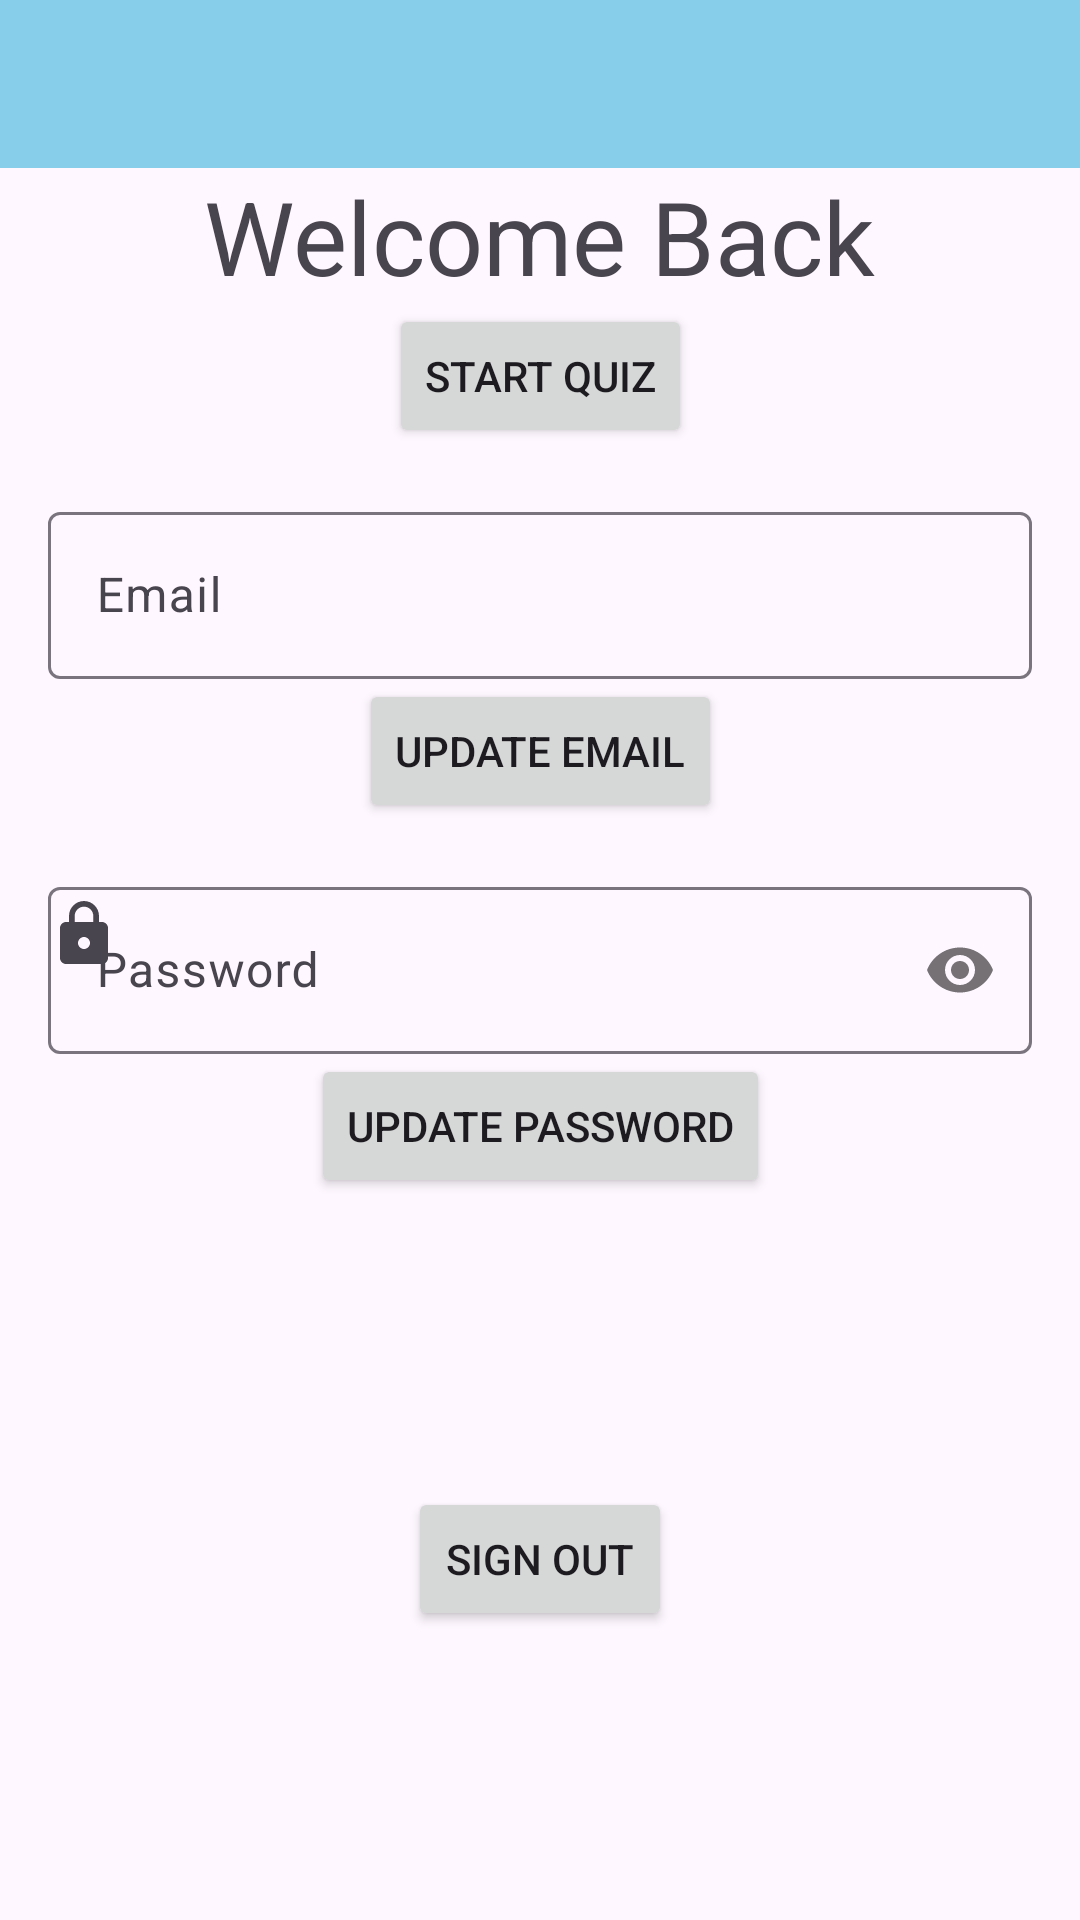

Here is an Android app screen rendered from its layout file. Give the layout XML and the strings, colors and styles it references.
<!-- AndroidManifest.xml: application theme Theme.Assignment1 -->
<!-- res/layout/activity_home.xml -->
<?xml version="1.0" encoding="utf-8"?>
<androidx.constraintlayout.widget.ConstraintLayout
    xmlns:android="http://schemas.android.com/apk/res/android"
    xmlns:app="http://schemas.android.com/apk/res-auto"
    xmlns:tools="http://schemas.android.com/tools"
    android:layout_width="match_parent"
    android:layout_height="match_parent"
    tools:context=".HomePageActivity">

    
    <com.google.android.material.appbar.MaterialToolbar
        android:id="@+id/main_toolbar"
        android:layout_width="match_parent"
        android:layout_height="56dp"
        app:titleTextColor="@color/soft_pink"
        android:background="@color/soft_blue"
        app:layout_constraintTop_toTopOf="parent" />

    
    <TextView
        android:id="@+id/welcomeTextView"
        android:layout_width="wrap_content"
        android:layout_height="wrap_content"
        android:text="@string/welcome_text"
        android:textSize="34sp"
        app:layout_constraintTop_toBottomOf="@id/main_toolbar"
        app:layout_constraintStart_toStartOf="parent"
        app:layout_constraintEnd_toEndOf="parent"
        app:layout_constraintVertical_bias="0.2" />

    
    <Button
        android:id="@+id/startQuizButton"
        android:layout_width="wrap_content"
        android:layout_height="wrap_content"
        android:text="@string/start_quiz"
        app:layout_constraintTop_toBottomOf="@id/welcomeTextView"
        app:layout_constraintEnd_toEndOf="parent"
        app:layout_constraintStart_toStartOf="parent"
        app:layout_constraintHorizontal_bias="0.5" />

    
    <com.google.android.material.textfield.TextInputLayout
        android:id="@+id/textInputLayoutEmail"
        android:layout_width="0dp"
        android:layout_height="wrap_content"
        android:layout_margin="16dp"
        app:layout_constraintTop_toBottomOf="@id/startQuizButton"
        app:layout_constraintStart_toStartOf="parent"
        app:layout_constraintEnd_toEndOf="parent"
        app:startIconDrawable="@drawable/ic_email">

        <com.google.android.material.textfield.TextInputEditText
            android:id="@+id/etEmail"
            android:layout_width="match_parent"
            android:layout_height="wrap_content"
            android:hint="Email"
            android:paddingStart="40dp"
            android:inputType="textEmailAddress" />
    </com.google.android.material.textfield.TextInputLayout>

    <Button
        android:id="@+id/UpdateEmailButton"
        android:layout_width="wrap_content"
        android:layout_height="wrap_content"
        android:text="Update Email"
        app:layout_constraintTop_toBottomOf="@id/textInputLayoutEmail"
        app:layout_constraintStart_toStartOf="parent"
        app:layout_constraintEnd_toEndOf="parent"
        app:layout_constraintHorizontal_bias="0.5" />

    
    <com.google.android.material.textfield.TextInputLayout
        android:id="@+id/textInputLayoutPassword"
        android:layout_width="0dp"
        android:layout_height="wrap_content"
        android:layout_margin="16dp"
        app:layout_constraintTop_toBottomOf="@id/UpdateEmailButton"
        app:layout_constraintStart_toStartOf="parent"
        app:layout_constraintEnd_toEndOf="parent"
        app:passwordToggleEnabled="true"
        app:startIconDrawable="@drawable/ic_password">

        <com.google.android.material.textfield.TextInputEditText
            android:id="@+id/etPassword"
            android:layout_width="match_parent"
            android:layout_height="wrap_content"
            android:hint="Password"
            android:paddingStart="40dp"
            android:inputType="textPassword" />
    </com.google.android.material.textfield.TextInputLayout>

    <Button
        android:id="@+id/UpdatePasswordButton"
        android:layout_width="wrap_content"
        android:layout_height="wrap_content"
        android:text="Update Password"
        app:layout_constraintTop_toBottomOf="@id/textInputLayoutPassword"
        app:layout_constraintStart_toStartOf="parent"
        app:layout_constraintEnd_toEndOf="parent"
        app:layout_constraintHorizontal_bias="0.5" />

    
    <Button
        android:id="@+id/SignOutButton"
        android:layout_width="wrap_content"
        android:layout_height="wrap_content"
        android:text="Sign Out"
        app:layout_constraintTop_toBottomOf="@id/UpdatePasswordButton"
        app:layout_constraintStart_toStartOf="parent"
        app:layout_constraintEnd_toEndOf="parent"
        app:layout_constraintHorizontal_bias="0.5"
        app:layout_constraintBottom_toBottomOf="parent" />

</androidx.constraintlayout.widget.ConstraintLayout>
<!-- resources referenced by this layout -->
<resources>
  <color name="soft_blue">#87CEEB</color>
  <color name="soft_pink">#FFB6C1</color>
  <!-- drawable ic_password (drawable) -->
  <vector xmlns:android="http://schemas.android.com/apk/res/android" android:height="48dp" android:tint="#000000" android:viewportHeight="48" android:viewportWidth="48" android:width="48dp">
        
      <path android:fillColor="@android:color/white" android:pathData="M18,8h-1L17,6c0,-2.76 -2.24,-5 -5,-5S7,3.24 7,6v2L6,8c-1.1,0 -2,0.9 -2,2v10c0,1.1 0.9,2 2,2h12c1.1,0 2,-0.9 2,-2L20,10c0,-1.1 -0.9,-2 -2,-2zM12,17c-1.1,0 -2,-0.9 -2,-2s0.9,-2 2,-2 2,0.9 2,2 -0.9,2 -2,2zM15.1,8L8.9,8L8.9,6c0,-1.71 1.39,-3.1 3.1,-3.1 1.71,0 3.1,1.39 3.1,3.1v2z"/>
      
  </vector>
  <string name="start_quiz">Start Quiz</string>
  <string name="welcome_text">Welcome Back</string>
  <style name="Theme.Assignment1" parent="Theme.Material3.Light.NoActionBar">
          <item name="colorPrimary">@color/soft_pink</item>
          <item name="colorPrimaryVariant">@color/soft_purple</item>
          <item name="colorSecondary">@color/soft_blue</item>
          <item name="colorSecondaryVariant">@color/soft_yellow</item>
          <item name="colorSurface">@color/light_gray</item> 
          <item name="colorError">@color/dark_pink</item> 
          <item name="colorOnPrimary">@color/text_black</item> 
          <item name="colorOnSecondary">@color/text_black</item> 
          <item name="colorOnBackground">@color/text_black</item> 
          <item name="colorOnSurface">@color/text_black</item> 
          <item name="colorOnError">@color/text_white</item> 
      </style>
  <color name="soft_purple">#D8BFD8</color>
  <color name="soft_yellow">#FFFACD</color>
  <color name="light_gray">#D3D3D3</color>
  <color name="dark_pink">#C49092</color>
  <color name="text_black">#FF000000</color>
  <color name="text_white">#FFFFFFFF</color>
</resources>
